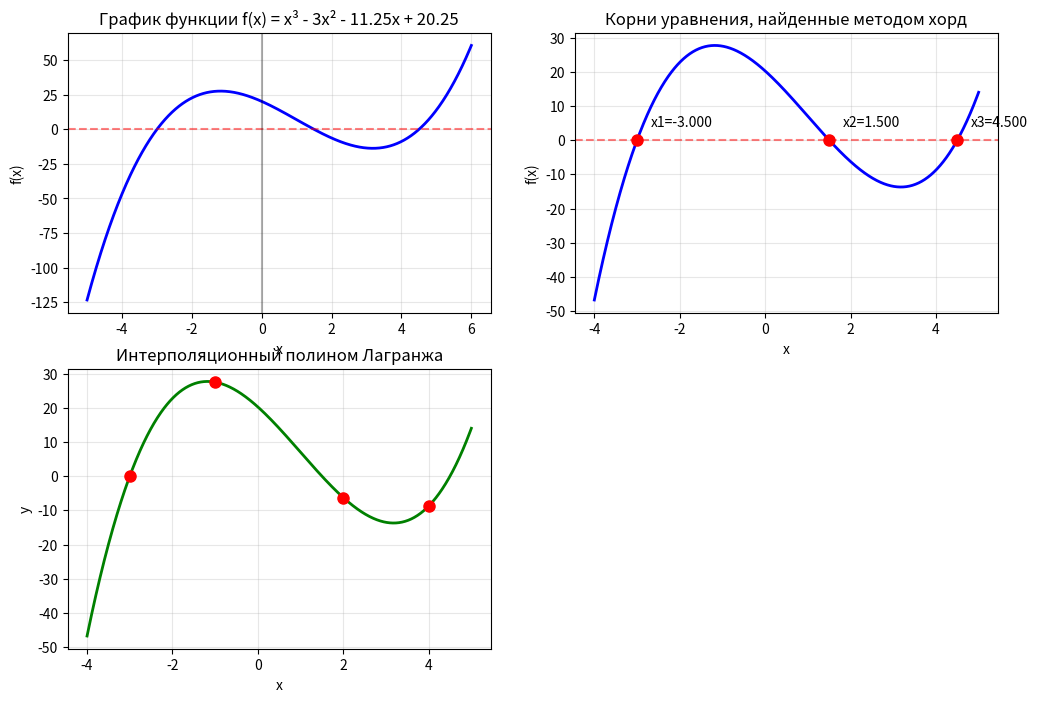

The script that saved this image: (Note: this script raises an exception after producing the figure.)
import numpy as np
import matplotlib.pyplot as plt
from scipy import optimize
from scipy.interpolate import lagrange
import numpy.polynomial.polynomial as poly

def f(x):
    """Исходная функция"""
    return x**3 - 3*x**2 - 11.25*x + 20.25

def chord_method(f, a, b, eps=1e-6, max_iter=100):
    """
    Метод хорд для решения уравнения f(x) = 0
    """
    iterations = 0
    x_prev = a
    
    for i in range(max_iter):
        # Вычисляем значение функции на концах интервала
        fa = f(a)
        fb = f(b)
        
        # Находим точку пересечения хорды с осью X
        x = a - fa * (b - a) / (fb - fa)
        
        # Проверка на достижение точности
        if abs(f(x)) < eps or abs(x - x_prev) < eps:
            return x, iterations + 1
        
        # Выбор нового интервала
        if fa * f(x) < 0:
            b = x
        else:
            a = x
        
        x_prev = x
        iterations += 1
    
    return x, iterations

# 1.1 Отделение корней графическим способом
x_vals = np.linspace(-5, 6, 1000)
y_vals = f(x_vals)

plt.figure(figsize=(12, 8))

# График функции для отделения корней
plt.subplot(2, 2, 1)
plt.plot(x_vals, y_vals, 'b-', linewidth=2)
plt.axhline(y=0, color='r', linestyle='--', alpha=0.5)
plt.axvline(x=0, color='k', linestyle='-', alpha=0.3)
plt.grid(True, alpha=0.3)
plt.title('График функции f(x) = x³ - 3x² - 11.25x + 20.25')
plt.xlabel('x')
plt.ylabel('f(x)')

# Определяем интервалы, где функция меняет знак
intervals = []
for i in range(len(x_vals)-1):
    if y_vals[i] * y_vals[i+1] <= 0:
        intervals.append((x_vals[i], x_vals[i+1]))

print("1.1 Интервалы локализации корней:")
for i, interval in enumerate(intervals):
    print(f"Корень {i+1}: [{interval[0]:.2f}, {interval[1]:.2f}]")

# 1.2 Нахождение корней методом хорд
roots_chord = []
for interval in intervals:
    root, iterations = chord_method(f, interval[0], interval[1])
    roots_chord.append(root)
    print(f"\nКорень {len(roots_chord)} (метод хорд): x = {root:.6f}")
    print(f"Значение функции: f(x) = {f(root):.2e}")
    print(f"Количество итераций: {iterations}")

# 1.4 Сравнение с библиотечными функциями
roots_scipy = []
for interval in intervals:
    root = optimize.root_scalar(f, bracket=interval, method='bisect')
    roots_scipy.append(root.root)
    print(f"\nКорень {len(roots_scipy)} (scipy): x = {root.root:.6f}")
    print(f"Значение функции: f(x) = {f(root.root):.2e}")

# График с отмеченными корнями
plt.subplot(2, 2, 2)
x_detailed = np.linspace(-4, 5, 1000)
plt.plot(x_detailed, f(x_detailed), 'b-', linewidth=2)
plt.axhline(y=0, color='r', linestyle='--', alpha=0.5)
plt.grid(True, alpha=0.3)

# Отмечаем найденные корни
for i, root in enumerate(roots_chord):
    plt.plot(root, f(root), 'ro', markersize=8)
    plt.annotate(f'x{i+1}={root:.3f}', (root, f(root)), 
                xytext=(10, 10), textcoords='offset points')

plt.title('Корни уравнения, найденные методом хорд')
plt.xlabel('x')
plt.ylabel('f(x)')

# 1.3 Интерполяция
print("\n" + "="*50)
print("1.3 Интерполяция")

# Создаем точки для интерполяции
x_points = np.array([-3, -1, 2, 4])
y_points = f(x_points)

# Строим интерполяционный полином Лагранжа с помощью scipy
poly_lagrange = lagrange(x_points, y_points)

# Создаем более детальную сетку для построения графика
x_interp = np.linspace(-4, 5, 1000)
y_interp = poly_lagrange(x_interp)

plt.subplot(2, 2, 3)
plt.plot(x_interp, y_interp, 'g-', linewidth=2)
plt.plot(x_points, y_points, 'ro', markersize=8)
plt.grid(True, alpha=0.3)
plt.title('Интерполяционный полином Лагранжа')
plt.xlabel('x')
plt.ylabel('y')

# Ввод точки пользователем
print("\nВведите координату x для интерполяции:")
try:
    user_x = float(input("x = "))
    user_y = poly_lagrange(user_x)
    
    print(f"Значение интерполяционного полинома в точке x = {user_x}: y = {user_y:.6f}")
    print(f"Значение исходной функции: f(x) = {f(user_x):.6f}")
    print(f"Погрешность: {abs(user_y - f(user_x)):.2e}")
    
    # Добавляем точку пользователя на график
    plt.plot(user_x, user_y, 'bs', markersize=10)
    
except ValueError:
    print("Ошибка ввода! Будет использовано значение по умолчанию x=1.5")
    user_x = 1.5
    user_y = poly_lagrange(user_x)
    print(f"Значение интерполяционного полинома в точке x = {user_x}: y = {user_y:.6f}")
    print(f"Значение исходной функции: f(x) = {f(user_x):.6f}")
    print(f"Погрешность: {abs(user_y - f(user_x)):.2e}")
    plt.plot(user_x, user_y, 'bs', markersize=10)

# Сравнение методов
plt.subplot(2, 2, 4)
methods = ['Метод хорд', 'SciPy']
roots_compare = [roots_chord, roots_scipy]

x_pos = np.arange(len(roots_chord))
width = 0.35

for i, root in enumerate(roots_chord):
    plt.bar(i - width/2, root, width, alpha=0.7)

for i, root in enumerate(roots_scipy):
    plt.bar(i + width/2, root, width, alpha=0.7)

plt.xlabel('Номер корня')
plt.ylabel('Значение корня')
plt.title('Сравнение найденных корней')
plt.xticks(x_pos, [f'Корень {i+1}' for i in range(len(roots_chord))])
plt.grid(True, alpha=0.3, axis='y')

plt.tight_layout()
plt.show()

# Дополнительная проверка и анализ
print("\n" + "="*50)
print("АНАЛИЗ РЕЗУЛЬТАТОВ:")
print("="*50)

print("\nСравнение методов нахождения корней:")
print("-" * 50)
print(f"{'Корень':<10} {'Метод хорд':<15} {'SciPy':<15} {'Разница':<15}")
print("-" * 50)
for i in range(len(roots_chord)):
    diff = abs(roots_chord[i] - roots_scipy[i])
    print(f"{i+1:<10} {roots_chord[i]:<15.6f} {roots_scipy[i]:<15.6f} {diff:<15.2e}")

print("\nПроверка подстановкой корней в уравнение:")
print("-" * 50)
for i, root in enumerate(roots_chord):
    print(f"Корень {i+1}: x = {root:.6f}, f(x) = {f(root):.2e}")
